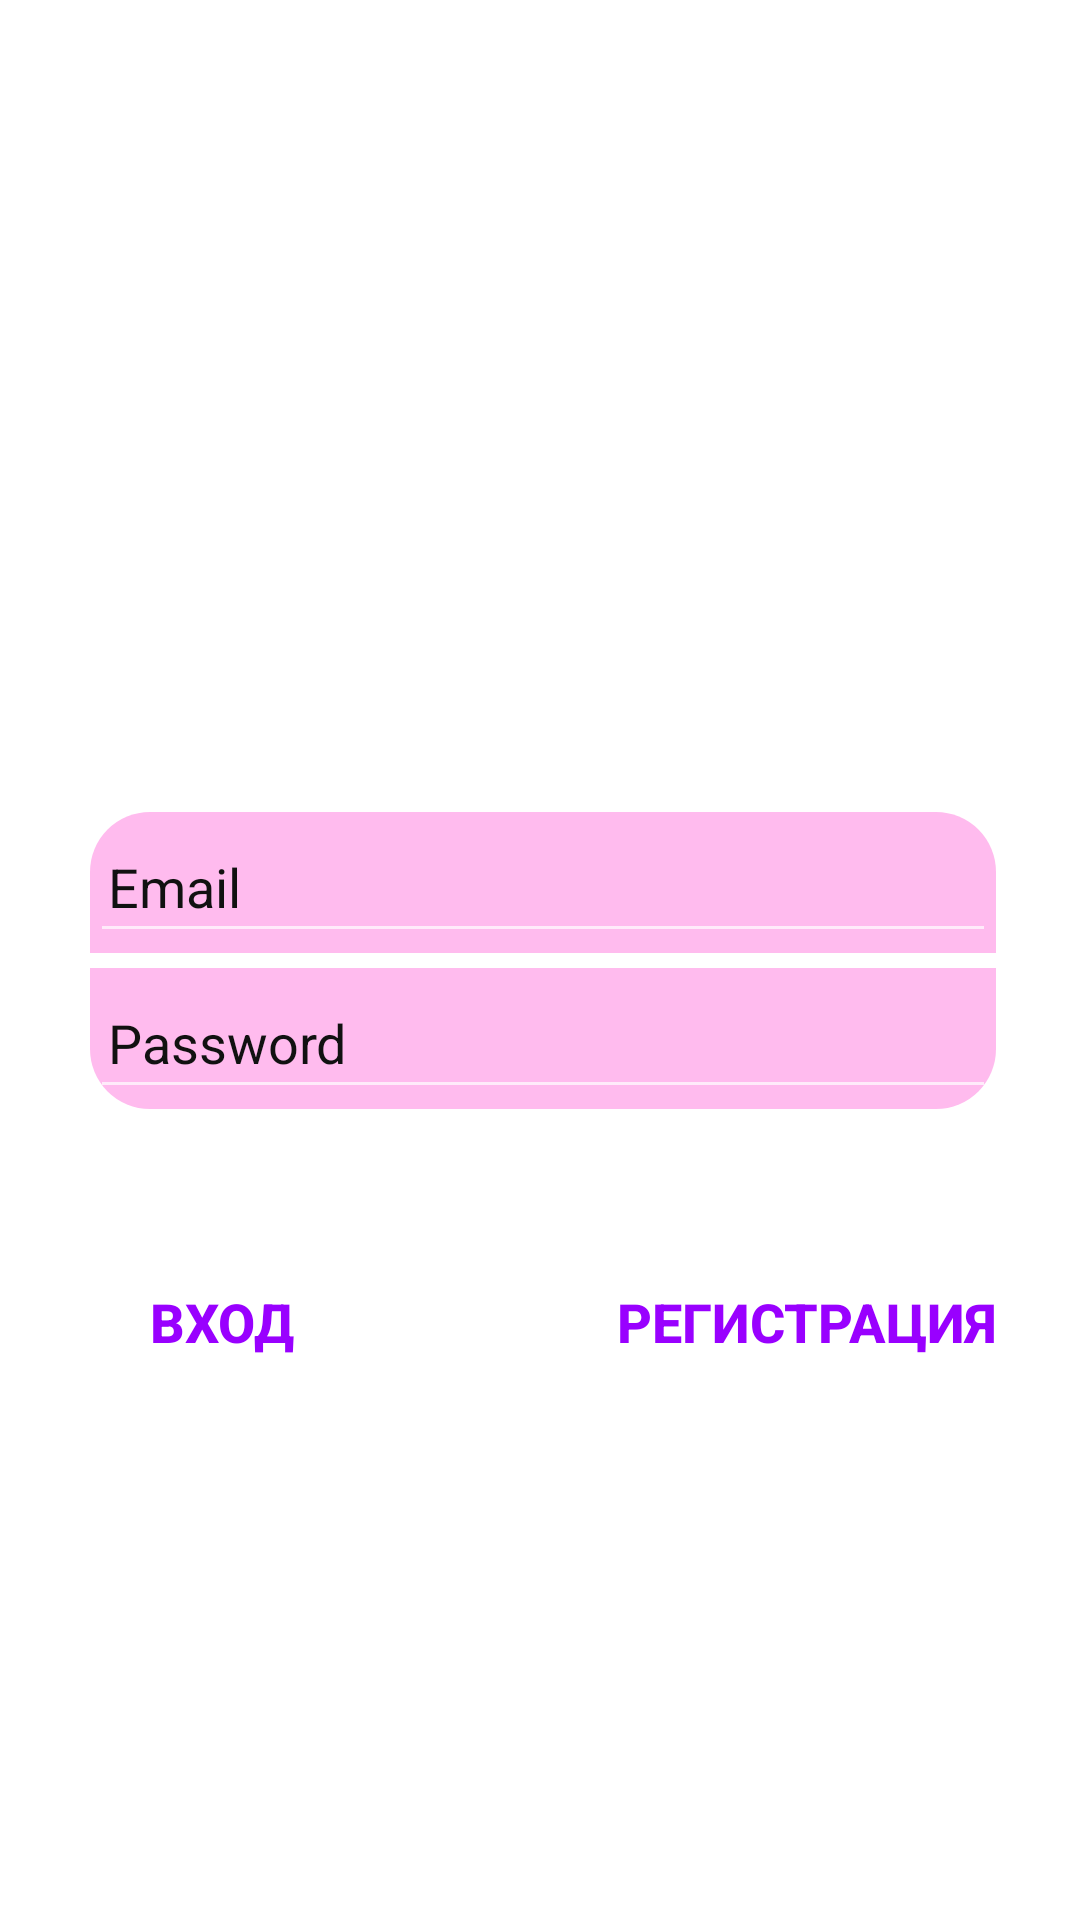

Write the Android layout XML for this screen, with the resource values it uses.
<!-- AndroidManifest.xml: activity theme Theme.AppCompat.NoActionBar -->
<!-- res/layout/activity_login.xml -->
<?xml version="1.0" encoding="utf-8"?>
<androidx.constraintlayout.widget.ConstraintLayout xmlns:android="http://schemas.android.com/apk/res/android"
    xmlns:app="http://schemas.android.com/apk/res-auto"
    xmlns:tools="http://schemas.android.com/tools"
    android:id="@+id/conLayout"
    android:background="#FFFFFF"
    android:layout_width="match_parent"
    android:layout_height="match_parent"
    tools:context=".LoginActivity">

    <Button
        android:id="@+id/btnLogin"
        android:layout_width="wrap_content"
        android:layout_height="wrap_content"
        android:background="@android:color/transparent"
        android:textColor="@drawable/fogging"
        android:text="Вход"
        android:textSize="18dp"
        android:textStyle="bold"
        app:layout_constraintBottom_toBottomOf="parent"
        app:layout_constraintEnd_toEndOf="parent"
        app:layout_constraintHorizontal_bias="0.0"
        app:layout_constraintStart_toStartOf="@+id/linearLayout"
        app:layout_constraintTop_toBottomOf="@+id/linearLayout"
        app:layout_constraintVertical_bias="0.211" />

    <Button
        android:id="@+id/btnRegister"
        style="@drawable/fogging"
        android:layout_width="wrap_content"
        android:layout_height="wrap_content"
        android:background="@android:color/transparent"
        android:text="Регистрация"
        android:textColor="@drawable/fogging"
        android:textSize="18dp"
        android:textStyle="bold"
        app:layout_constraintBottom_toBottomOf="parent"
        app:layout_constraintEnd_toEndOf="@+id/linearLayout"
        app:layout_constraintHorizontal_bias="1.0"
        app:layout_constraintStart_toStartOf="parent"
        app:layout_constraintTop_toBottomOf="@+id/linearLayout"
        app:layout_constraintVertical_bias="0.211" />

    <LinearLayout
        android:id="@+id/linearLayout"
        android:layout_width="302dp"
        android:layout_height="99dp"
        android:background="@drawable/linlayout"
        android:orientation="vertical"
        app:layout_constraintBottom_toBottomOf="parent"
        app:layout_constraintEnd_toEndOf="parent"
        app:layout_constraintHorizontal_bias="0.517"
        app:layout_constraintStart_toStartOf="parent"
        app:layout_constraintTop_toTopOf="parent">

        <EditText
            android:id="@+id/etLogin"
            android:layout_width="match_parent"
            android:layout_height="match_parent"
            android:layout_weight="1"
            android:hint="Email"
            android:paddingLeft="6dp"
            android:textColor="#111111"
            android:textColorHint="#111111" />

        <View
            android:layout_width="match_parent"
            android:layout_height="5dp"
            android:background="#FFFFFF"/>

        <EditText
            android:id="@+id/etPassword"
            android:layout_width="match_parent"
            android:layout_height="match_parent"
            android:layout_weight="1"
            android:hint="Password"
            android:paddingLeft="6dp"
            android:textColor="#111111"
            android:textColorHint="#111111" />
    </LinearLayout>

</androidx.constraintlayout.widget.ConstraintLayout>
<!-- resources referenced by this layout -->
<resources>
  <!-- drawable fogging (drawable-v24) -->
  <?xml version="1.0" encoding="utf-8"?>
  <selector xmlns:android="http://schemas.android.com/apk/res/android">
      <item android:state_pressed="true" android:color="#440044"/>
      <item android:color="#9900FF" />
  </selector>
  <!-- drawable linlayout (drawable-v24) -->
  <?xml version="1.0" encoding="utf-8"?>
  <shape xmlns:android="http://schemas.android.com/apk/res/android">
      <solid android:color="#FFBBEE"/>
      <corners android:radius="20dp"/>
  </shape>
</resources>
